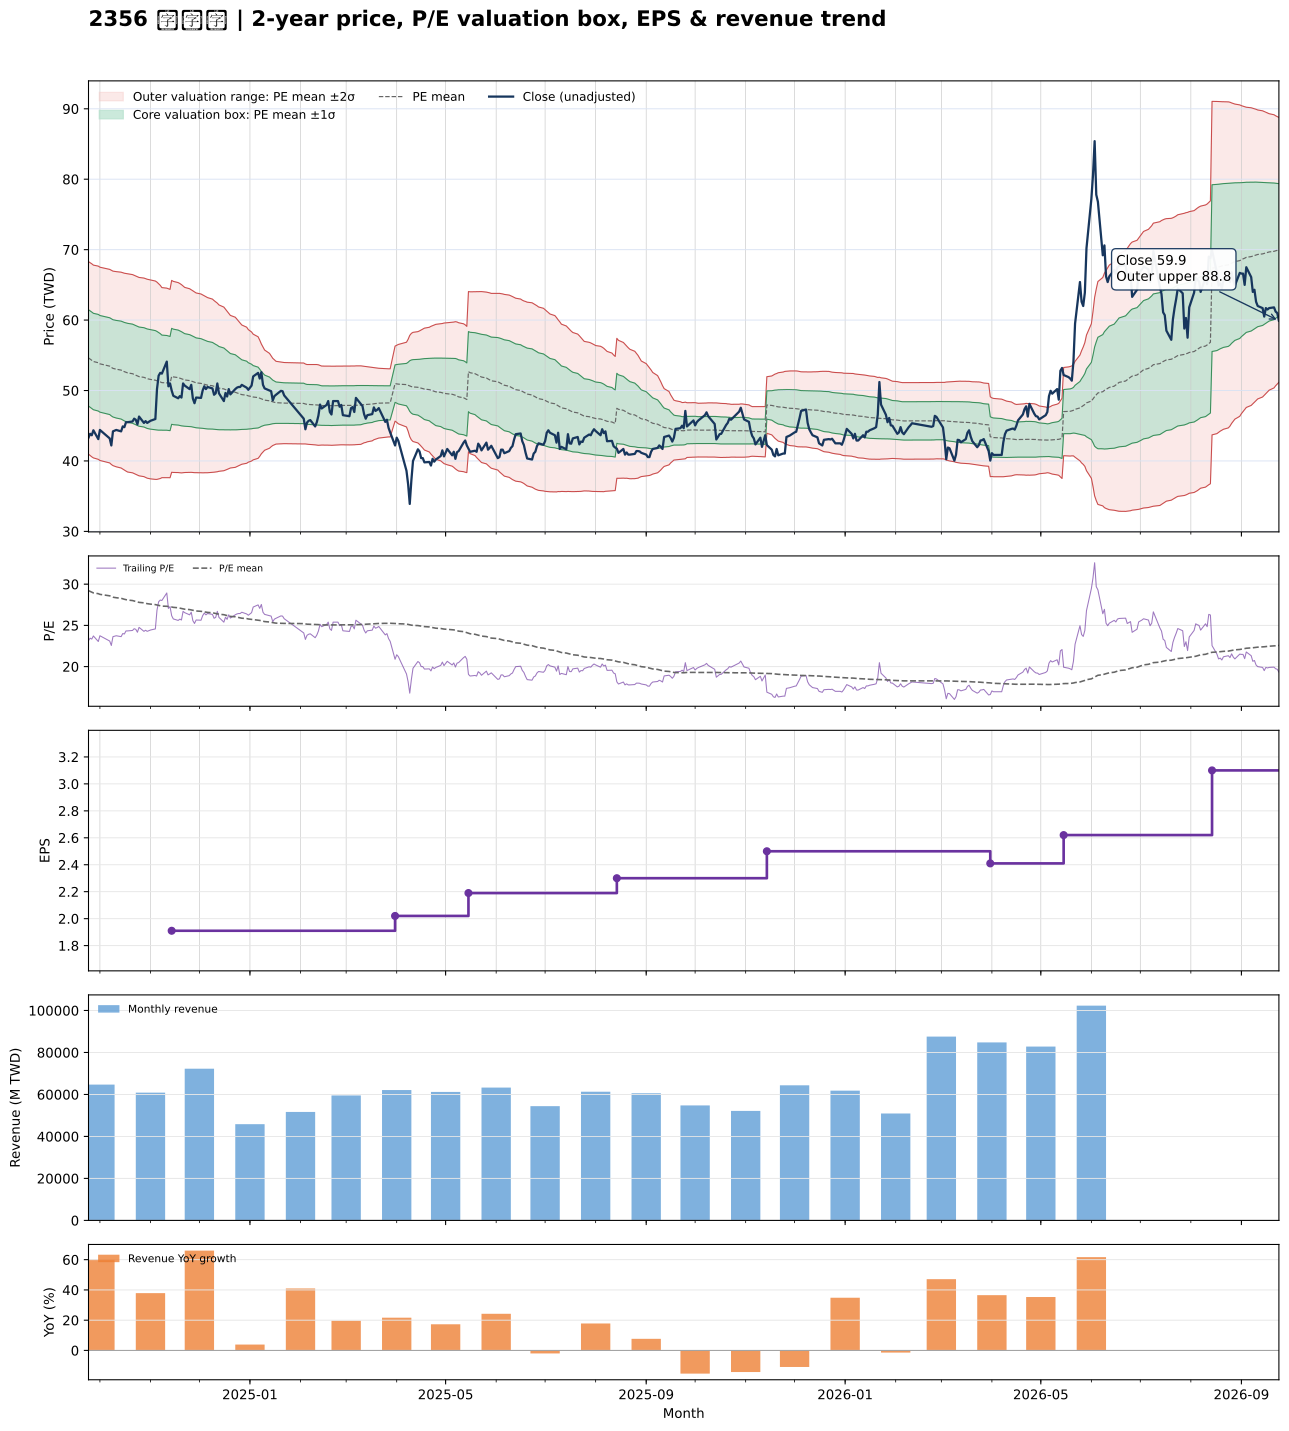

The data file committed next to this chart (first rows):
date, close, available_date, period_end, ttm_eps, pe, pe_mean, pe_std, price_m2, price_m1, price_mean, price_p1, price_p2, forward_eps, forward_pe, forward_pe_mean, forward_pe_std, forward_price_m2, forward_price_m1, forward_price_mean, forward_price_p1, forward_price_p2
2024-09-24, 43.3, 2024-08-14, 2024-06-30, 1.87, 23.16, 29.21, 3.654, 40.97, 47.8, 54.63, 61.46, 68.29, , , , , , , , , 
2024-09-25, 43.85, 2024-08-14, 2024-06-30, 1.87, 23.45, 29.12, 3.66, 40.77, 47.62, 54.46, 61.3, 68.15, , , , , , , , , 
2024-09-26, 43.65, 2024-08-14, 2024-06-30, 1.87, 23.34, 29.03, 3.664, 40.58, 47.43, 54.29, 61.14, 67.99, , , , , , , , , 
2024-09-27, 44.35, 2024-08-14, 2024-06-30, 1.87, 23.72, 28.94, 3.659, 40.43, 47.27, 54.12, 60.96, 67.8, , , , , , , , , 
2024-09-30, 43.1, 2024-08-14, 2024-06-30, 1.87, 23.05, 28.85, 3.667, 40.23, 47.09, 53.94, 60.8, 67.66, , , , , , , , , 
2024-10-01, 44.4, 2024-08-14, 2024-06-30, 1.87, 23.74, 28.76, 3.668, 40.07, 46.93, 53.79, 60.65, 67.51, , , , , , , , , 
2024-10-04, 43.8, 2024-08-14, 2024-06-30, 1.87, 23.42, 28.68, 3.671, 39.9, 46.76, 53.63, 60.49, 67.35, , , , , , , , , 
2024-10-07, 43.2, 2024-08-14, 2024-06-30, 1.87, 23.1, 28.59, 3.674, 39.72, 46.59, 53.46, 60.33, 67.2, , , , , , , , , 
2024-10-08, 42.2, 2024-08-14, 2024-06-30, 1.87, 22.57, 28.5, 3.686, 39.5, 46.39, 53.29, 60.18, 67.07, , , , , , , , , 
2024-10-09, 44.2, 2024-08-14, 2024-06-30, 1.87, 23.64, 28.42, 3.691, 39.34, 46.24, 53.14, 60.05, 66.95, , , , , , , , , 
2024-10-11, 44.4, 2024-08-14, 2024-06-30, 1.87, 23.74, 28.35, 3.704, 39.17, 46.1, 53.02, 59.95, 66.88, , , , , , , , , 
2024-10-14, 44.2, 2024-08-14, 2024-06-30, 1.87, 23.64, 28.29, 3.717, 39, 45.95, 52.9, 59.85, 66.8, , , , , , , , , 
2024-10-15, 44.9, 2024-08-14, 2024-06-30, 1.87, 24.01, 28.23, 3.726, 38.85, 45.81, 52.78, 59.75, 66.72, , , , , , , , , 
2024-10-16, 44.8, 2024-08-14, 2024-06-30, 1.87, 23.96, 28.17, 3.737, 38.69, 45.68, 52.67, 59.66, 66.65, , , , , , , , , 
2024-10-17, 45.5, 2024-08-14, 2024-06-30, 1.87, 24.33, 28.12, 3.751, 38.56, 45.57, 52.59, 59.6, 66.62, , , , , , , , , 
2024-10-18, 45.5, 2024-08-14, 2024-06-30, 1.87, 24.33, 28.07, 3.763, 38.43, 45.46, 52.5, 59.54, 66.57, , , , , , , , , 
2024-10-21, 45.6, 2024-08-14, 2024-06-30, 1.87, 24.39, 28.01, 3.762, 38.31, 45.35, 52.39, 59.42, 66.46, , , , , , , , , 
2024-10-22, 46, 2024-08-14, 2024-06-30, 1.87, 24.6, 27.96, 3.764, 38.21, 45.24, 52.28, 59.32, 66.36, , , , , , , , , 
2024-10-23, 45.85, 2024-08-14, 2024-06-30, 1.87, 24.52, 27.9, 3.765, 38.1, 45.14, 52.18, 59.22, 66.26, , , , , , , , , 
2024-10-24, 45.2, 2024-08-14, 2024-06-30, 1.87, 24.17, 27.84, 3.766, 37.98, 45.02, 52.07, 59.11, 66.15, , , , , , , , , 
2024-10-25, 46.3, 2024-08-14, 2024-06-30, 1.87, 24.76, 27.79, 3.765, 37.89, 44.93, 51.97, 59.01, 66.05, , , , , , , , , 
2024-10-28, 45.4, 2024-08-14, 2024-06-30, 1.87, 24.28, 27.74, 3.769, 37.77, 44.82, 51.87, 58.92, 65.96, , , , , , , , , 
2024-10-29, 45.65, 2024-08-14, 2024-06-30, 1.87, 24.41, 27.69, 3.773, 37.66, 44.72, 51.77, 58.83, 65.89, , , , , , , , , 
2024-10-30, 45.4, 2024-08-14, 2024-06-30, 1.87, 24.28, 27.63, 3.776, 37.55, 44.61, 51.68, 58.74, 65.8, , , , , , , , , 
2024-11-01, 45.7, 2024-08-14, 2024-06-30, 1.87, 24.44, 27.58, 3.775, 37.46, 44.52, 51.58, 58.63, 65.69, , , , , , , , , 
2024-11-04, 45.95, 2024-08-14, 2024-06-30, 1.87, 24.57, 27.52, 3.765, 37.38, 44.42, 51.46, 58.5, 65.54, , , , , , , , , 
2024-11-05, 50.2, 2024-08-14, 2024-06-30, 1.87, 26.84, 27.48, 3.743, 37.38, 44.38, 51.38, 58.38, 65.38, , , , , , , , , 
2024-11-06, 52.1, 2024-08-14, 2024-06-30, 1.87, 27.86, 27.43, 3.704, 37.44, 44.37, 51.3, 58.23, 65.15, , , , , , , , , 
2024-11-07, 52.5, 2024-08-14, 2024-06-30, 1.87, 28.07, 27.39, 3.667, 37.5, 44.36, 51.22, 58.07, 64.93, , , , , , , , , 
2024-11-08, 52.4, 2024-08-14, 2024-06-30, 1.87, 28.02, 27.34, 3.608, 37.62, 44.37, 51.12, 57.86, 64.61, , , , , , , , , 
2024-11-11, 54.1, 2024-08-14, 2024-06-30, 1.87, 28.93, 27.32, 3.596, 37.64, 44.36, 51.09, 57.81, 64.53, , , , , , , , , 
2024-11-12, 50.6, 2024-08-14, 2024-06-30, 1.87, 27.06, 27.29, 3.587, 37.62, 44.33, 51.04, 57.74, 64.45, , , , , , , , , 
2024-11-13, 51, 2024-08-14, 2024-06-30, 1.87, 27.27, 27.27, 3.575, 37.62, 44.3, 50.99, 57.67, 64.36, , , , , , , , , 
2024-11-14, 50, 2024-11-14, 2024-09-30, 1.91, 26.18, 27.23, 3.565, 38.39, 45.2, 52.01, 58.82, 65.63, , , , , , , , , 
2024-11-15, 49.25, 2024-11-14, 2024-09-30, 1.91, 25.79, 27.19, 3.551, 38.37, 45.15, 51.93, 58.71, 65.5, , , , , , , , , 
2024-11-18, 48.9, 2024-11-14, 2024-09-30, 1.91, 25.6, 27.14, 3.53, 38.35, 45.09, 51.83, 58.58, 65.32, , , , , , , , , 
2024-11-19, 49.2, 2024-11-14, 2024-09-30, 1.91, 25.76, 27.1, 3.517, 38.32, 45.04, 51.76, 58.47, 65.19, , , , , , , , , 
2024-11-20, 49, 2024-11-14, 2024-09-30, 1.91, 25.65, 27.05, 3.499, 38.3, 44.98, 51.67, 58.35, 65.03, , , , , , , , , 
2024-11-21, 51, 2024-11-14, 2024-09-30, 1.91, 26.7, 27.01, 3.471, 38.33, 44.96, 51.59, 58.22, 64.85, , , , , , , , , 
2024-11-22, 50.7, 2024-11-14, 2024-09-30, 1.91, 26.54, 26.96, 3.44, 38.36, 44.93, 51.5, 58.07, 64.64, , , , , , , , , 
2024-11-25, 50.2, 2024-11-14, 2024-09-30, 1.91, 26.28, 26.92, 3.413, 38.37, 44.89, 51.41, 57.93, 64.45, , , , , , , , , 
2024-11-26, 50.8, 2024-11-14, 2024-09-30, 1.91, 26.6, 26.88, 3.393, 38.38, 44.86, 51.34, 57.82, 64.3, , , , , , , , , 
2024-11-27, 48.85, 2024-11-14, 2024-09-30, 1.91, 25.58, 26.84, 3.38, 38.36, 44.81, 51.27, 57.72, 64.18, , , , , , , , , 
2024-11-28, 48.2, 2024-11-14, 2024-09-30, 1.91, 25.24, 26.79, 3.36, 38.34, 44.76, 51.17, 57.59, 64.01, , , , , , , , , 
2024-11-29, 49, 2024-11-14, 2024-09-30, 1.91, 25.65, 26.75, 3.34, 38.33, 44.71, 51.09, 57.47, 63.85, , , , , , , , , 
2024-12-02, 48.95, 2024-11-14, 2024-09-30, 1.91, 25.63, 26.71, 3.323, 38.32, 44.66, 51.01, 57.36, 63.7, , , , , , , , , 
2024-12-03, 50, 2024-11-14, 2024-09-30, 1.91, 26.18, 26.67, 3.304, 38.32, 44.63, 50.94, 57.25, 63.56, , , , , , , , , 
2024-12-04, 50.6, 2024-11-14, 2024-09-30, 1.91, 26.49, 26.64, 3.289, 38.32, 44.6, 50.88, 57.17, 63.45, , , , , , , , , 
2024-12-05, 50.2, 2024-11-14, 2024-09-30, 1.91, 26.28, 26.61, 3.274, 38.32, 44.57, 50.82, 57.08, 63.33, , , , , , , , , 
2024-12-06, 50.5, 2024-11-14, 2024-09-30, 1.91, 26.44, 26.58, 3.254, 38.33, 44.54, 50.76, 56.97, 63.19, , , , , , , , , 
2024-12-09, 50.3, 2024-11-14, 2024-09-30, 1.91, 26.34, 26.53, 3.221, 38.37, 44.52, 50.67, 56.83, 62.98, , , , , , , , , 
2024-12-10, 49.4, 2024-11-14, 2024-09-30, 1.91, 25.86, 26.48, 3.189, 38.4, 44.49, 50.58, 56.68, 62.77, , , , , , , , , 
2024-12-11, 49.6, 2024-11-14, 2024-09-30, 1.91, 25.97, 26.44, 3.163, 38.42, 44.46, 50.51, 56.55, 62.59, , , , , , , , , 
2024-12-12, 51, 2024-11-14, 2024-09-30, 1.91, 26.7, 26.41, 3.133, 38.47, 44.45, 50.43, 56.42, 62.4, , , , , , , , , 
2024-12-13, 49.6, 2024-11-14, 2024-09-30, 1.91, 25.97, 26.36, 3.092, 38.53, 44.43, 50.34, 56.24, 62.15, , , , , , , , , 
2024-12-16, 48.5, 2024-11-14, 2024-09-30, 1.91, 25.39, 26.3, 3.041, 38.61, 44.42, 50.23, 56.03, 61.84, , , , , , , , , 
2024-12-17, 49.65, 2024-11-14, 2024-09-30, 1.91, 25.99, 26.25, 2.992, 38.7, 44.41, 50.13, 55.84, 61.56, , , , , , , , , 
2024-12-18, 49.15, 2024-11-14, 2024-09-30, 1.91, 25.73, 26.19, 2.939, 38.8, 44.41, 50.02, 55.64, 61.25, , , , , , , , , 
2024-12-19, 50.2, 2024-11-14, 2024-09-30, 1.91, 26.28, 26.14, 2.886, 38.9, 44.42, 49.93, 55.44, 60.95, , , , , , , , , 
2024-12-20, 49.45, 2024-11-14, 2024-09-30, 1.91, 25.89, 26.09, 2.835, 39, 44.42, 49.83, 55.25, 60.66, , , , , , , , , 
... 427 more rows
